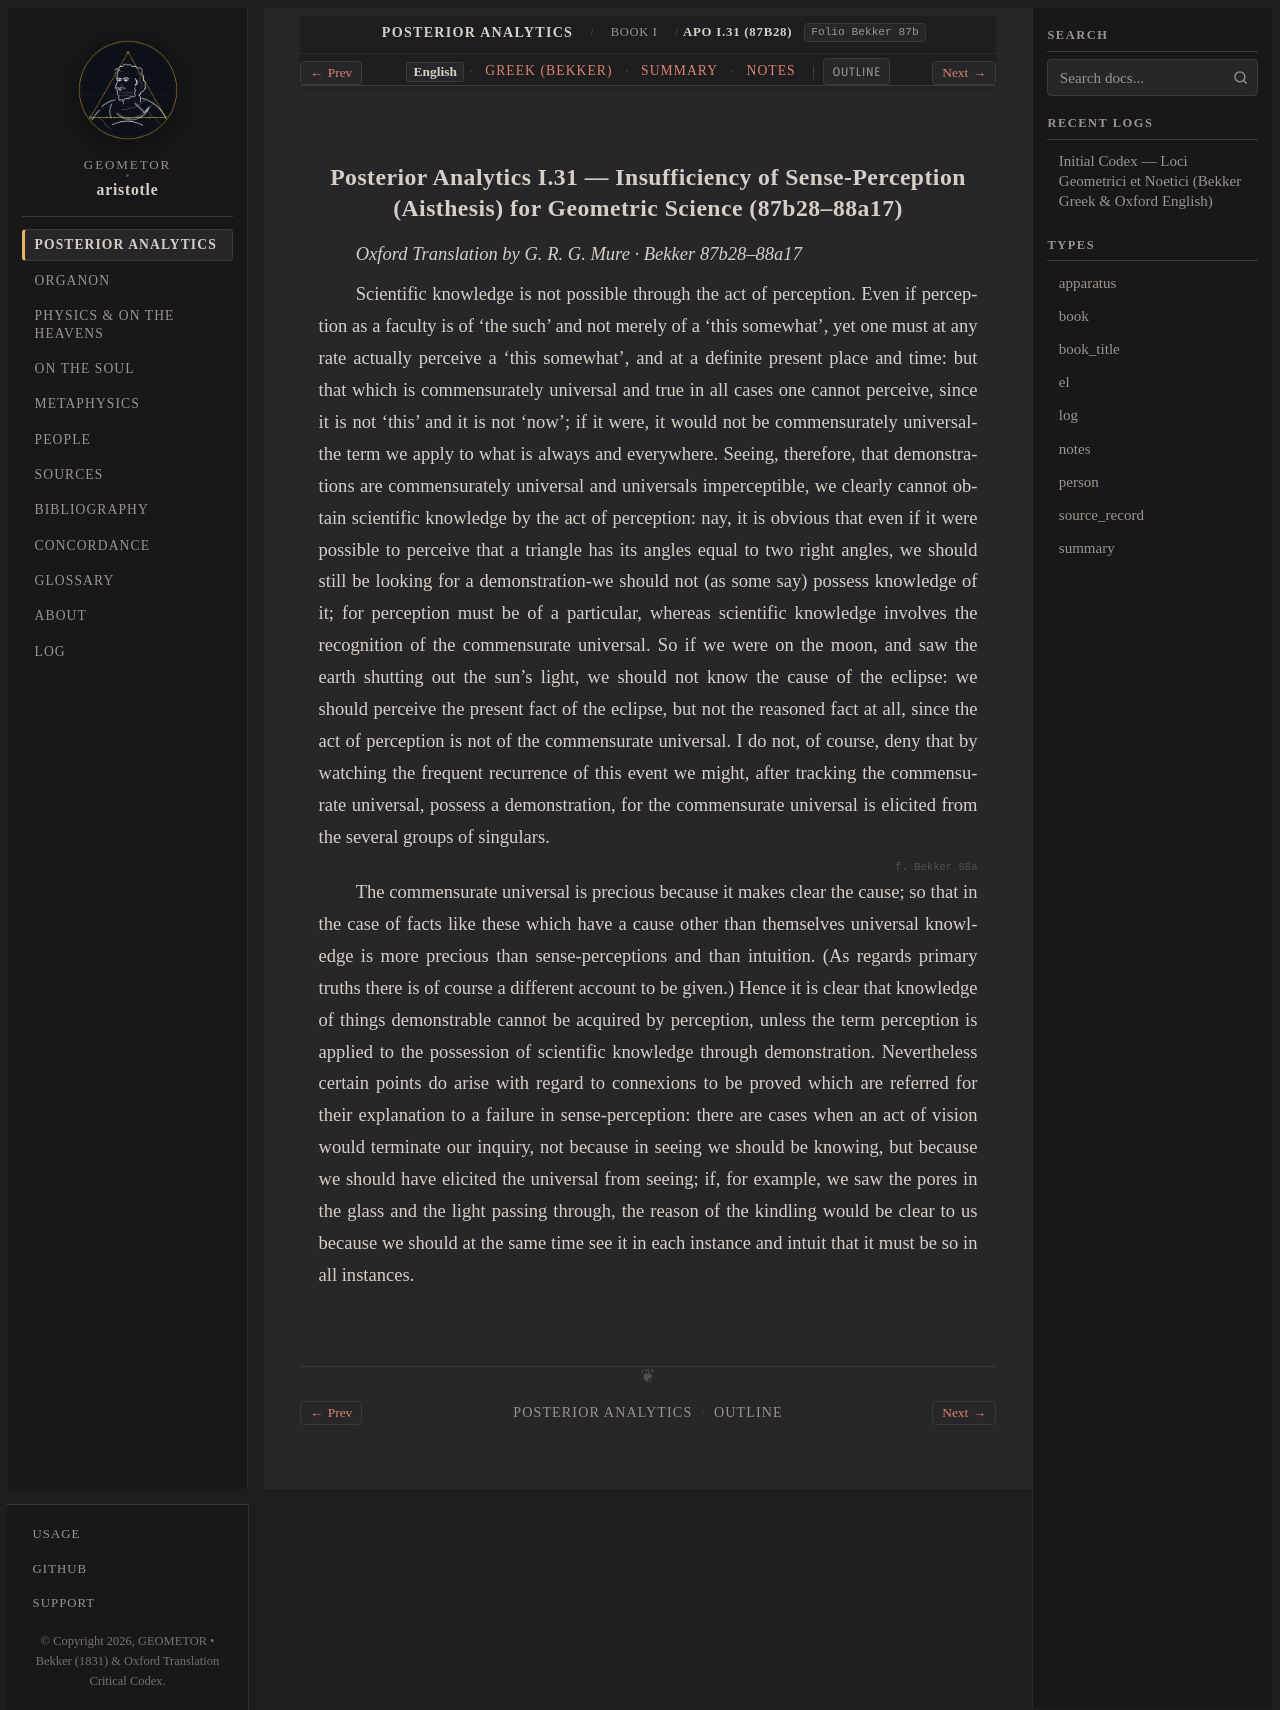

repository: geometor/aristotle · page: analytica_posteriora/book_1/ch_31/index.html · generator: sphinx

:order: 31
:layout: book
:type: book
:title: Insufficiency of Sense-Perception (Aisthesis) for Geometric Science
:canonical_id: APo I.31 (87b28)
:folio: Bekker 87b
:tracks: English: index | Greek: greek | Summary: summary | Notes: notes

.. _liber-1b-universale-et-nous-en-c3:

Posterior Analytics I.31 — Insufficiency of Sense-Perception (Aisthesis) for Geometric Science (87b28–88a17)
------------------------------------------------------------------------------------------------------------

*Oxford Translation by G. R. G. Mure · Bekker 87b28–88a17*

.. _bekker-87b:
.. _bekker-87b-anal-post-i-31:
.. _bekker-87b35:

.. folio:: Bekker 87b

Scientific knowledge is not possible through the act of perception. Even if perception as a faculty is of 'the such' and not merely of a 'this somewhat', yet one must at any rate actually perceive a 'this somewhat', and at a definite present place and time: but that which is commensurately universal and true in all cases one cannot perceive, since it is not 'this' and it is not 'now'; if it were, it would not be commensurately universal-the term we apply to what is always and everywhere. Seeing, therefore, that demonstrations are commensurately universal and universals imperceptible, we clearly cannot obtain scientific knowledge by the act of perception: nay, it is obvious that even if it were possible to perceive that a triangle has its angles equal to two right angles, we should still be looking for a demonstration-we should not (as some say) possess knowledge of it; for perception must be of a particular, whereas scientific knowledge involves the recognition of the commensurate universal. So if we were on the moon, and saw the earth shutting out the sun's light, we should not know the cause of the eclipse: we should perceive the present fact of the eclipse, but not the reasoned fact at all, since the act of perception is not of the commensurate universal. I do not, of course, deny that by watching the frequent recurrence of this event we might, after tracking the commensurate universal, possess a demonstration, for the commensurate universal is elicited from the several groups of singulars.

.. _bekker-88a:

.. folio:: Bekker 88a

The commensurate universal is precious because it makes clear the cause; so that in the case of facts like these which have a cause other than themselves universal knowledge is more precious than sense-perceptions and than intuition. (As regards primary truths there is of course a different account to be given.) Hence it is clear that knowledge of things demonstrable cannot be acquired by perception, unless the term perception is applied to the possession of scientific knowledge through demonstration. Nevertheless certain points do arise with regard to connexions to be proved which are referred for their explanation to a failure in sense-perception: there are cases when an act of vision would terminate our inquiry, not because in seeing we should be knowing, but because we should have elicited the universal from seeing; if, for example, we saw the pores in the glass and the light passing through, the reason of the kindling would be clear to us because we should at the same time see it in each instance and intuit that it must be so in all instances.
